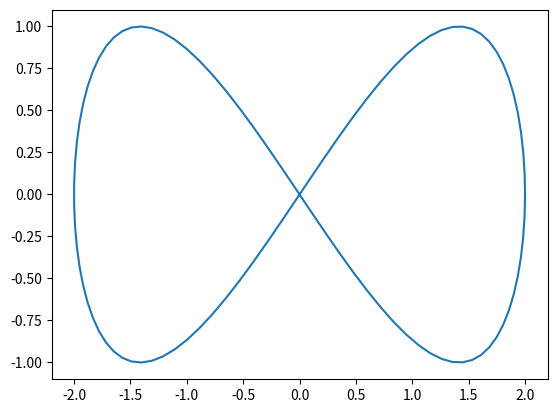

This chart was generated by the following Python code:
# http://www.pyrunner.com/weblog/2018/04/12/kalman-example/

import numpy as np

from numpy import pi, cos, sin, sqrt, diag
from numpy.linalg import inv
from numpy.random import randn
import matplotlib.pyplot as plt 

t = np.linspace(0, 2*pi, 100)
dt = t[1] - t[0]

# position
x = 2*cos(t)
y = sin(2*t)

# velocity
dxdt = -2*sin(t)
dydt = 2*cos(2*t)

# accel
d2xdt2 = -2*cos(t)
d2ydt2 = -4*sin(2*t)

# jerk
d3xdt3 = 2*sin(t)
d3ydt3 = -8*cos(2*t)

# angular speed (scalar)
omega = (dxdt*d2ydt2 - dydt*d2xdt2) / (dxdt**2 + dydt**2)

# speed (scalar)
speed = sqrt(dxdt**2 + dydt**2)

# measurement error
gps_sig = 0.1
omega_sig = 0.3
speed_sig = 0.1

# noisy measurements
x_gps = x + gps_sig * randn(*x.shape)
y_gps = y + gps_sig * randn(*y.shape)
omega_sens = omega + omega_sig * randn(*omega.shape)
speed_sens = speed + speed_sig * randn(*speed.shape)

# EKF

A = np.array([
    [1, dt, (dt**2)/2, 0, 0, 0],
    [0, 1, dt, 0, 0, 0],
    [0, 0, 1, 0, 0, 0],
    [0, 0, 0, 1, dt, (dt**2)/2],
    [0, 0, 0, 0, 1, dt],
    [0, 0, 0, 0, 0, 1],
    ])

Q1 = np.array([(dt**3)/6, (dt**2)/2, dt, 0, 0, 0])
Q1 = np.expand_dims(Q1, 1)
Q2 = np.array([0, 0, 0, (dt**3)/6, (dt**2)/2, dt])
Q2 = np.expand_dims(Q2, 1)

j_var = max(np.var(d3xdt3), np.var(d3ydt3))
Q = j_var * (Q1 @ Q1.T + Q2 @ Q2.T)

H = np.array([
    [1, 0, 0, 0, 0, 0],
    [0, 0, 0, 1, 0, 0],
    ])

R = diag(np.array([gps_sig**2, gps_sig**2]))

x_init = np.array([x[0], dxdt[0], d2xdt2[0], y[0], dydt[0], d2ydt2[0]])
P_init = 0.01 * np.eye(len(x_init))  # small initial prediction error

# create an observation vector of noisy GPS signals
observations = np.array([x_gps, y_gps]).T

# matrix dimensions
nx = Q.shape[0]
ny = R.shape[0]     
nt = observations.shape[0]

# allocate identity matrix for re-use
Inx = np.eye(nx)

# allocate result matrices
x_pred = np.zeros((nt, nx))      # prediction of state vector
P_pred = np.zeros((nt, nx, nx))  # prediction error covariance matrix
x_est = np.zeros((nt, nx))       # estimation of state vector
P_est = np.zeros((nt, nx, nx))   # estimation error covariance matrix
K = np.zeros((nt, nx, ny))       # Kalman Gain

# set initial prediction
x_pred[0] = x_init
P_pred[0] = P_init

plt.figure()

# for each time-step...
for i in range(nt):

    # prediction stage
    if i > 0:
        x_pred[i] = A @ x_est[i-1]
        P_pred[i] = A @ P_est[i-1] @ A.T + Q

    # estimation stage
    y_obs = observations[i]
    K[i] = P_pred[i] @ H.T @ inv((H @ P_pred[i] @ H.T) + R)
    x_est[i] = x_pred[i] + K[i] @ (y_obs - H @ x_pred[i])
    P_est[i] = (Inx - K[i] @ H) @ P_pred[i]

plt.plot(x,y)
